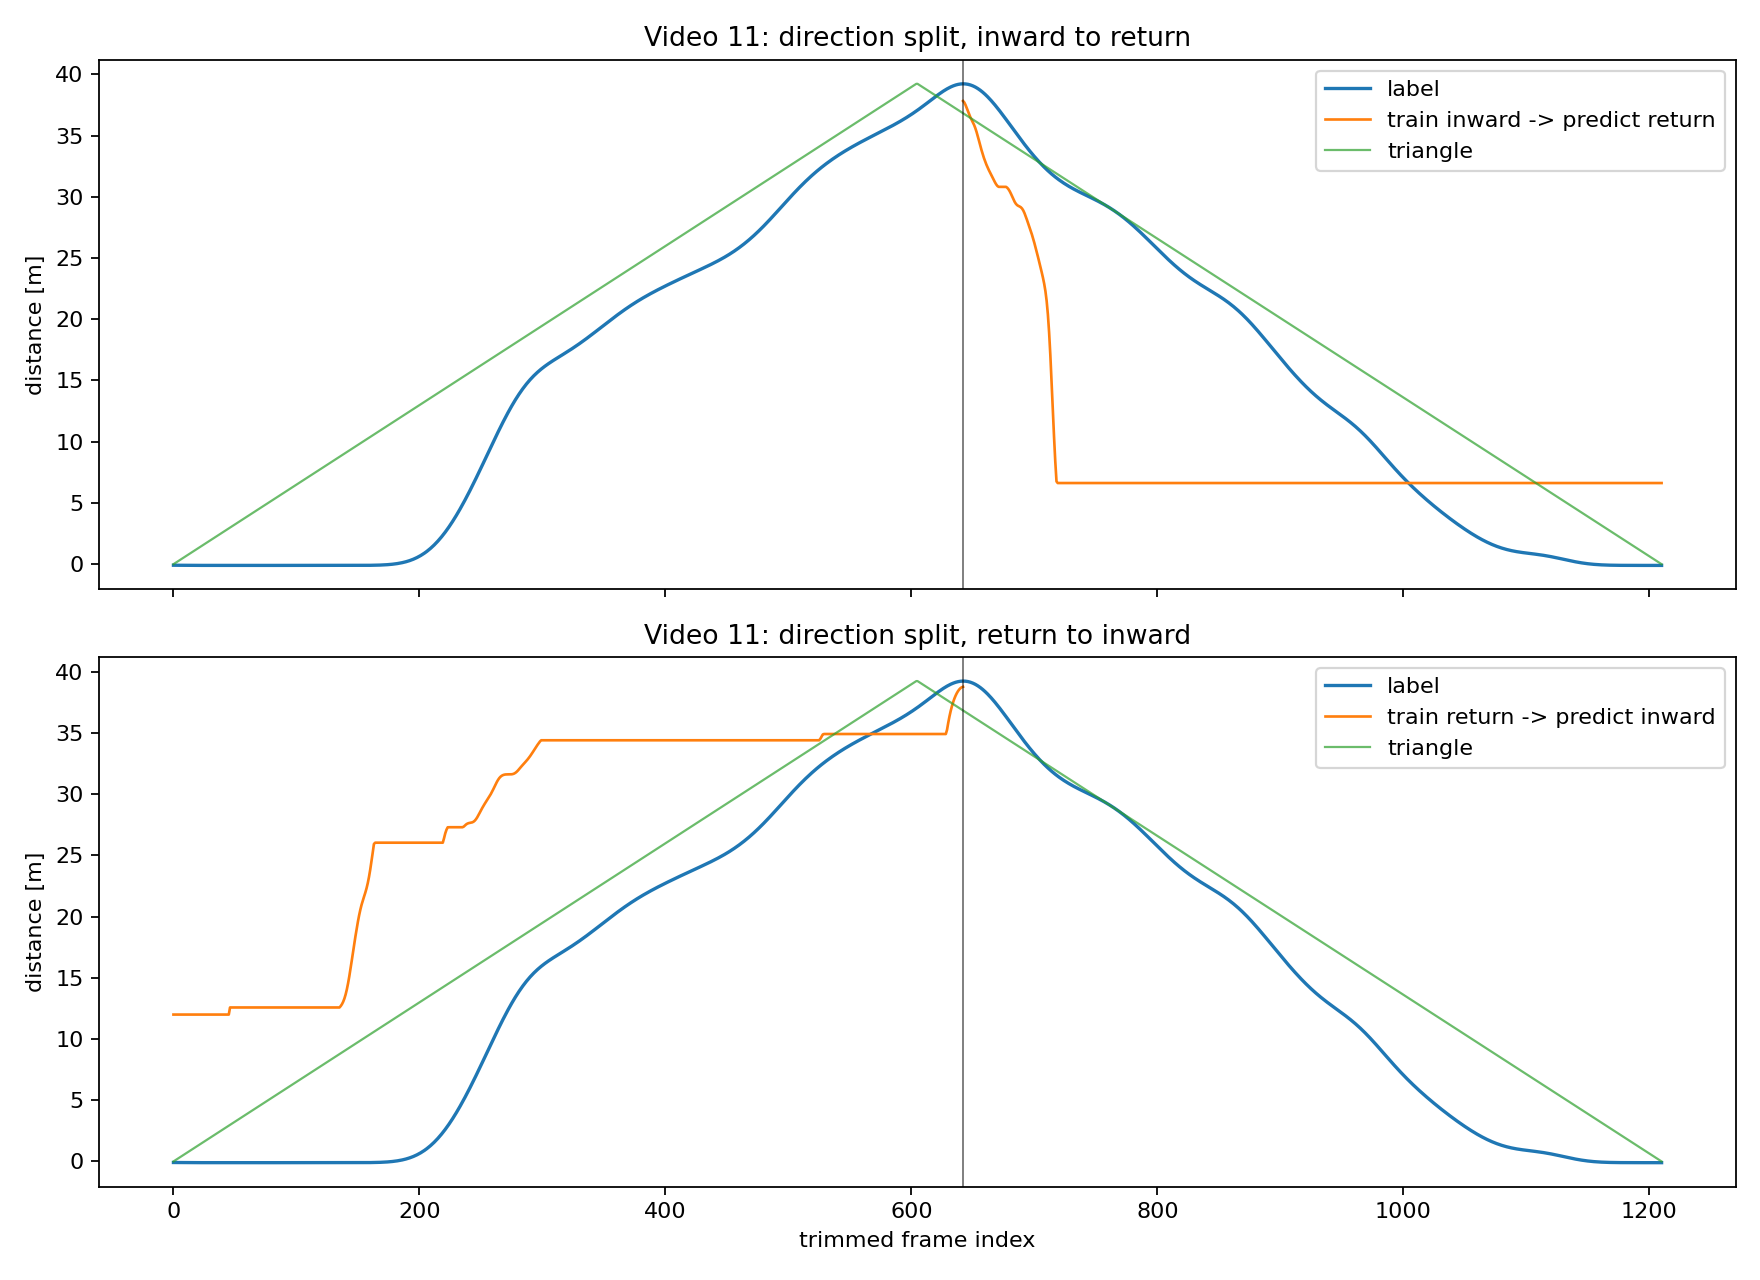

Values plotted in this chart, from the file beside it:
frame_number, label_m, triangle_m, inward_to_return_m, return_to_inward_m
400, -0.08597, 0.000000, nan, 11.99
401, -0.08688, 0.06494, nan, 11.99
402, -0.08776, 0.1299, nan, 11.99
403, -0.08862, 0.1948, nan, 11.99
404, -0.08945, 0.2598, nan, 11.99
405, -0.09024, 0.3247, nan, 11.99
406, -0.09101, 0.3897, nan, 11.99
407, -0.09173, 0.4546, nan, 11.99
408, -0.09241, 0.5195, nan, 11.99
409, -0.09306, 0.5845, nan, 11.99
410, -0.09367, 0.6494, nan, 11.99
411, -0.09425, 0.7144, nan, 11.99
412, -0.09479, 0.7793, nan, 11.99
413, -0.09529, 0.8443, nan, 11.99
414, -0.09575, 0.9092, nan, 11.99
415, -0.09618, 0.9741, nan, 11.99
416, -0.09658, 1.039, nan, 11.99
417, -0.09695, 1.104, nan, 11.99
418, -0.09728, 1.169, nan, 11.99
419, -0.09758, 1.234, nan, 11.99
420, -0.09786, 1.299, nan, 11.99
421, -0.09811, 1.364, nan, 11.99
422, -0.09833, 1.429, nan, 11.99
423, -0.09853, 1.494, nan, 11.99
424, -0.09872, 1.559, nan, 11.99
425, -0.09888, 1.624, nan, 11.99
426, -0.09903, 1.689, nan, 11.99
427, -0.09915, 1.753, nan, 11.99
428, -0.09927, 1.818, nan, 11.99
429, -0.09937, 1.883, nan, 11.99
430, -0.09946, 1.948, nan, 11.99
431, -0.09953, 2.013, nan, 11.99
432, -0.0996, 2.078, nan, 11.99
433, -0.09966, 2.143, nan, 11.99
434, -0.09971, 2.208, nan, 11.99
435, -0.09975, 2.273, nan, 11.99
436, -0.09979, 2.338, nan, 11.99
437, -0.09982, 2.403, nan, 11.99
438, -0.09985, 2.468, nan, 11.99
439, -0.09988, 2.533, nan, 11.99
440, -0.0999, 2.598, nan, 11.99
441, -0.09991, 2.663, nan, 11.99
442, -0.09993, 2.728, nan, 11.99
443, -0.09994, 2.793, nan, 11.99
444, -0.09995, 2.857, nan, 11.99
445, -0.09996, 2.922, nan, 11.99
446, -0.09997, 2.987, nan, 12.57
447, -0.09997, 3.052, nan, 12.57
448, -0.09998, 3.117, nan, 12.57
449, -0.09998, 3.182, nan, 12.57
450, -0.09999, 3.247, nan, 12.57
451, -0.09999, 3.312, nan, 12.57
452, -0.09999, 3.377, nan, 12.57
453, -0.1, 3.442, nan, 12.57
454, -0.1, 3.507, nan, 12.57
455, -0.1, 3.572, nan, 12.57
456, -0.1, 3.637, nan, 12.57
457, -0.1, 3.702, nan, 12.57
458, -0.1, 3.767, nan, 12.57
459, -0.1, 3.832, nan, 12.57
... 1,151 more rows
